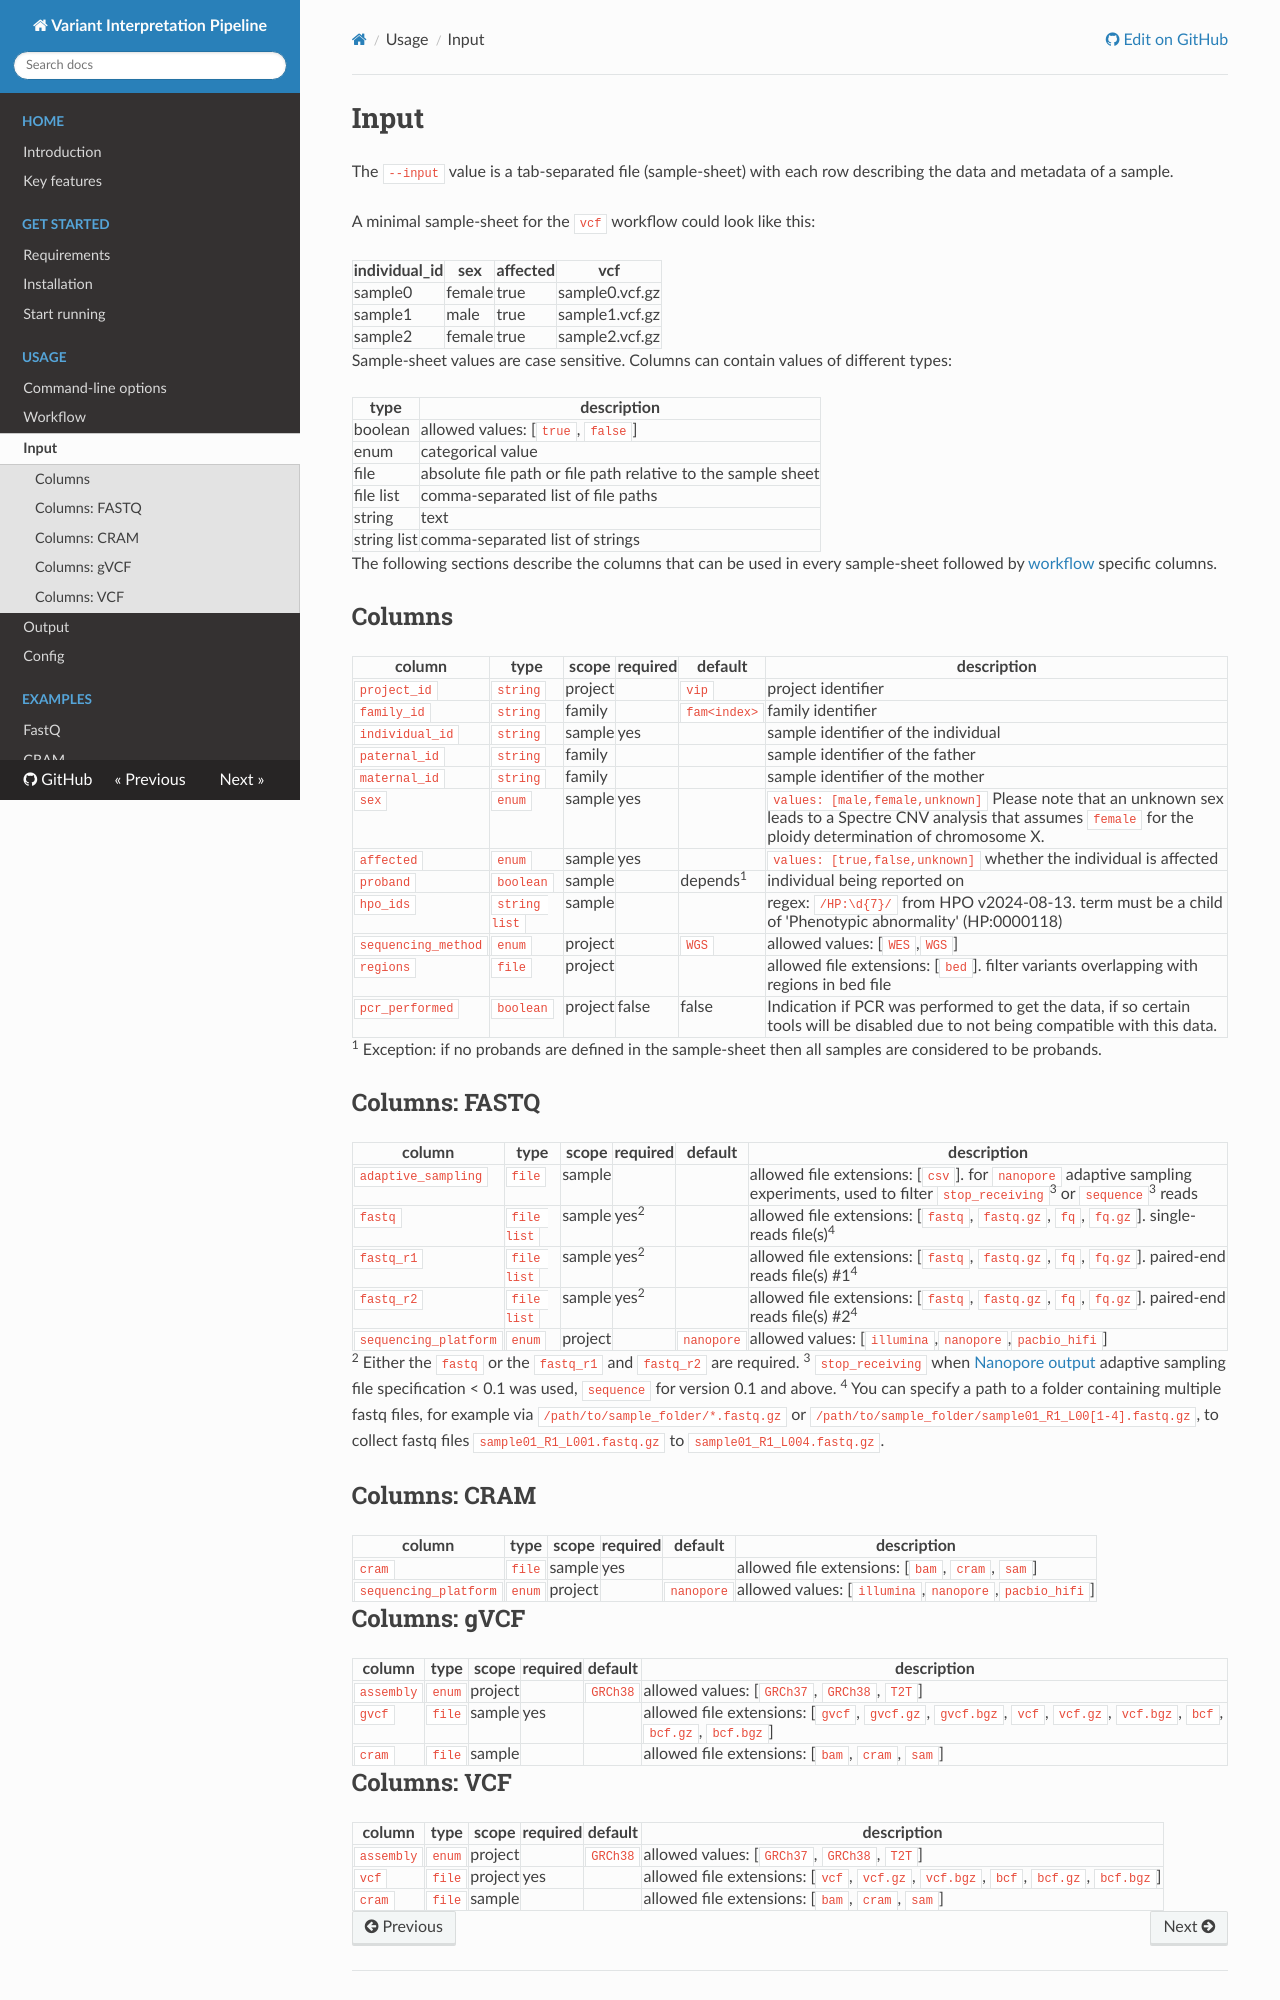

repository: molgenis/vip · page: usage/input/index.html · generator: mkdocs

# Input
 
The `--input` value is a tab-separated file (sample-sheet) with each row describing the data and metadata of a sample.

A minimal sample-sheet for the `vcf` workflow could look like this:

| individual_id | sex    | affected | vcf            |
|---------------|--------|----------|----------------|
| sample0       | female | true     | sample0.vcf.gz |
| sample1       | male   | true     | sample1.vcf.gz |
| sample2       | female | true     | sample2.vcf.gz |

Sample-sheet values are case sensitive. Columns can contain values of different types:

| type        | description                                                  | 
|-------------|--------------------------------------------------------------|
| boolean     | allowed values: [``true``, ``false``]                        |
| enum        | categorical value                                            |
| file        | absolute file path or file path relative to the sample sheet |
| file list   | comma-separated list of file paths                           |
| string      | text                                                         |
| string list | comma-separated list of strings                              |

The following sections describe the columns that can be used in every sample-sheet followed by [workflow](workflow.md)
specific columns.

## Columns

| column                | type            | scope   | required | default                 | description                                                                                                                                                             |                                        
|-----------------------|-----------------|---------|----------|-------------------------|-------------------------------------------------------------------------------------------------------------------------------------------------------------------------|
| ``project_id``        | ``string``      | project |          | ``vip``                 | project identifier                                                                                                                                                      |
| ``family_id``         | ``string``      | family  |          | ``fam<index>``          | family identifier                                                                                                                                                       |
| ``individual_id``     | ``string``      | sample  | yes      |                         | sample identifier of the individual                                                                                                                                     |
| ``paternal_id``       | ``string``      | family  |          |                         | sample identifier of the father                                                                                                                                         |
| ``maternal_id``       | ``string``      | family  |          |                         | sample identifier of the mother                                                                                                                                         |
| ``sex``               | ``enum``        | sample  | yes      |                         | ``values: [male,female,unknown]`` Please note that an unknown sex leads to a Spectre CNV analysis that assumes ``female`` for the ploidy determination of chromosome X. |
| ``affected``          | ``enum``        | sample  | yes      |                         | ``values: [true,false,unknown]`` whether the individual is affected                                                                                                                                      |
| ``proband``           | ``boolean``     | sample  |          | depends<sup>1</sup>     | individual being reported on                                                                                                                                            |
| ``hpo_ids``           | ``string list`` | sample  |          |                         | regex: `/HP:\d{7}/` from HPO v2024-08-13. term must be a child of 'Phenotypic abnormality' (HP:0000118)                                                                 |
| ``sequencing_method`` | ``enum``        | project |          | ``WGS``                 | allowed values: [``WES``,``WGS``]                                                                                                                                       |
| ``regions``           | ``file``        | project |          |                         | allowed file extensions: [``bed``]. filter variants overlapping with regions in bed file                                                                                |
| ``pcr_performed``     | ``boolean``     | project | false    | false                   | Indication if PCR was performed to get the data, if so certain tools will be disabled due to not being compatible with this data.                                       |

<sup>1</sup> Exception: if no probands are defined in the sample-sheet then all samples are considered to be probands.

## Columns: FASTQ

| column                  | type          | scope   | required        | default      | description                                                                                                                                                     |
|-------------------------|---------------|---------|-----------------|--------------|-----------------------------------------------------------------------------------------------------------------------------------------------------------------|
| ``adaptive_sampling``   | ``file``      | sample  |                 |              | allowed file extensions: [``csv``]. for ``nanopore`` adaptive sampling experiments, used to filter `stop_receiving`<sup>3</sup> or `sequence`<sup>3</sup> reads | 
| ``fastq``               | ``file list`` | sample  | yes<sup>2</sup> |              | allowed file extensions: [``fastq``, ``fastq.gz``, ``fq``, ``fq.gz``]. single-reads file(s)<sup>4</sup>                                                         |
| ``fastq_r1``            | ``file list`` | sample  | yes<sup>2</sup> |              | allowed file extensions: [``fastq``, ``fastq.gz``, ``fq``, ``fq.gz``]. paired-end reads file(s) #1<sup>4</sup>                                                  |
| ``fastq_r2``            | ``file list`` | sample  | yes<sup>2</sup> |              | allowed file extensions: [``fastq``, ``fastq.gz``, ``fq``, ``fq.gz``]. paired-end reads file(s) #2<sup>4</sup>                                                  |
| ``sequencing_platform`` | ``enum``      | project |                 | ``nanopore`` | allowed values: [``illumina``,``nanopore``,``pacbio_hifi``]                                                                                                     |

<sup>2</sup> Either the `fastq` or the ``fastq_r1`` and ``fastq_r2`` are required.
<sup>3</sup> `stop_receiving` when [Nanopore output](https://software-docs.nanoporetech.com/output-specifications) adaptive sampling file specification < 0.1 was used, `sequence` for version 0.1 and above.
<sup>4</sup> You can specify a path to a folder containing multiple fastq files, for example via `/path/to/sample_folder/*.fastq.gz` or `/path/to/sample_folder/sample01_R1_L00[1-4].fastq.gz`, to collect fastq files `sample01_R1_L001.fastq.gz` to `sample01_R1_L004.fastq.gz`.

## Columns: CRAM

| column                  | type     | scope   | required | default      | description                                                                                                 |
|-------------------------|----------|---------|----------|--------------|-------------------------------------------------------------------------------------------------------------|
| ``cram``                | ``file`` | sample  | yes      |              | allowed file extensions: [``bam``, ``cram``, ``sam``]                                                       |
| ``sequencing_platform`` | ``enum`` | project |          | ``nanopore`` | allowed values: [``illumina``,``nanopore``,``pacbio_hifi``]                                                 |

## Columns: gVCF

| column       | type     | scope   | required | default    | description                                                                                                                        |
|--------------|----------|---------|----------|------------|------------------------------------------------------------------------------------------------------------------------------------|
| ``assembly`` | ``enum`` | project |          | ``GRCh38`` | allowed values: [``GRCh37``, ``GRCh38``, ``T2T``]                                                                                  |
| ``gvcf``     | ``file`` | sample  | yes      |            | allowed file extensions: [``gvcf``, ``gvcf.gz``, ``gvcf.bgz``, ``vcf``, ``vcf.gz``, ``vcf.bgz``, ``bcf``, ``bcf.gz``, ``bcf.bgz``] |
| ``cram``     | ``file`` | sample  |          |            | allowed file extensions: [``bam``, ``cram``, ``sam``]                                                                              |
